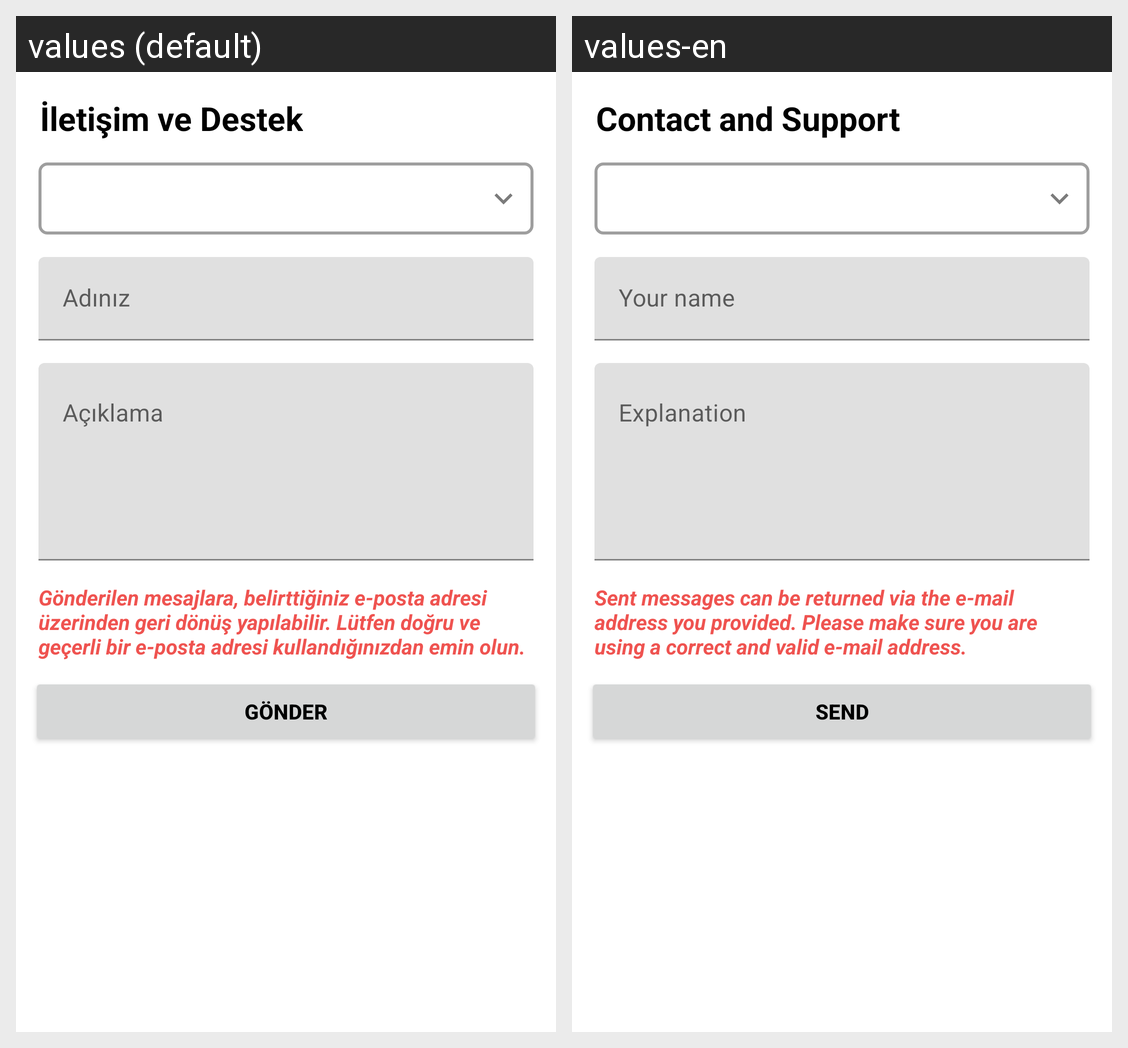

Translations of the strings shown on this Android screen, per locale in the grid:
Android screen res/layout/feedback_form.xml rendered under 2 locales, left to right: values (default), values-en. Device: Nexus 5 (rendered at 1080×1920; each locale shown at half size, 540×960, under a caption strip naming it); theme Theme.Yolcu.
Strings drawn on this screen, with the default value and each locale's value (text and hints the layout hard-codes, and strings that could not be matched under every locale, appear in the picture but are not listed):

feedBackHeader
  values: İletişim ve Destek
  values-en: Contact and Support

feedBackAd
  values: Adınız
  values-en: Your name

feedBackAciklama
  values: Açıklama
  values-en: Explanation

feedbackInfo
  values: Gönderilen mesajlara, belirttiğiniz e-posta adresi üzerinden geri dönüş yapılabilir. Lütfen doğru ve geçerli bir e-posta adresi kullandığınızdan emin olun.
  values-en: Sent messages can be returned via the e-mail address you provided. Please make sure you are using a correct and valid e-mail address.

feedBackGonder
  values: Gönder
  values-en: Send
